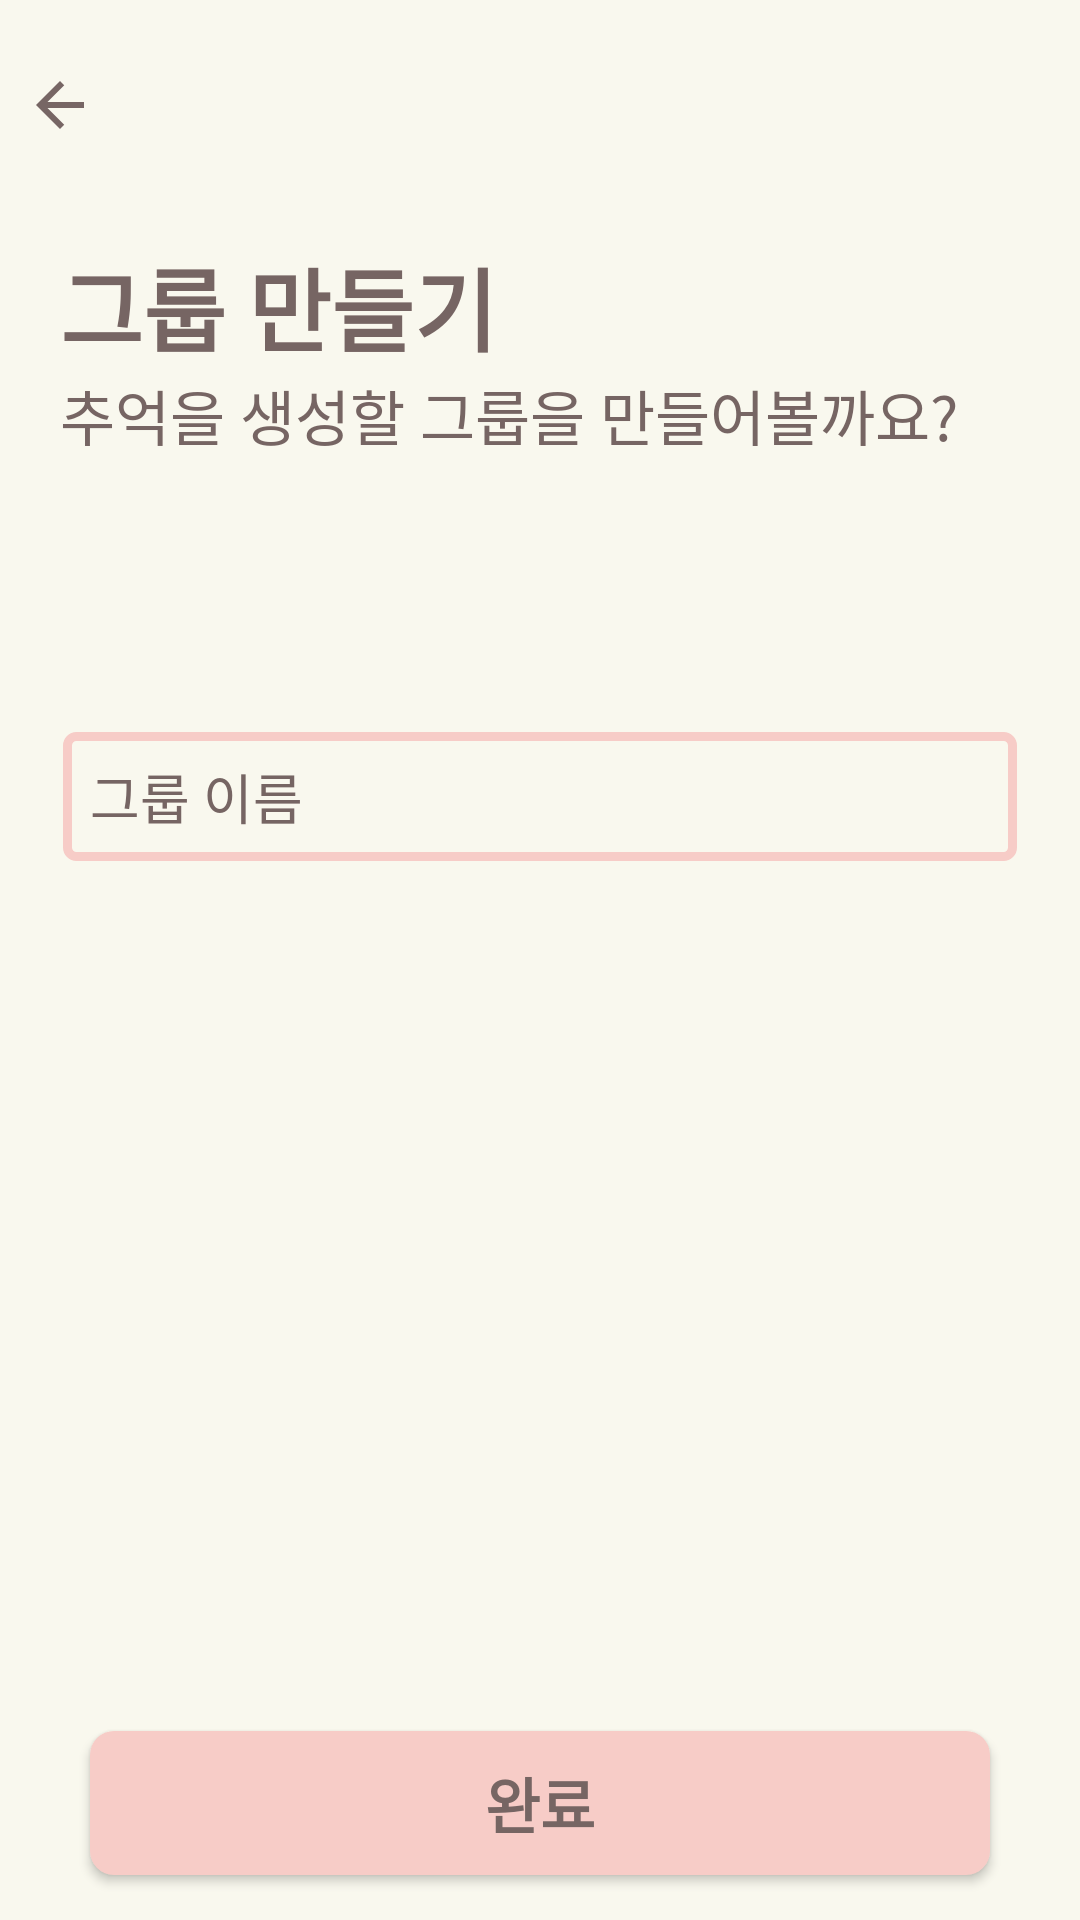

Reconstruct the res/layout file that produces this screen, plus the resources it refers to.
<!-- AndroidManifest.xml: application theme Theme.Mallery4 -->
<!-- res/layout/fragment_make_group.xml -->
<?xml version="1.0" encoding="utf-8"?>
<LinearLayout xmlns:android="http://schemas.android.com/apk/res/android"
    xmlns:tools="http://schemas.android.com/tools"
    android:layout_width="match_parent"
    android:layout_height="match_parent"
    android:orientation="vertical"
    tools:context=".MakeGroupFragment"
    android:background="@color/background">

    <LinearLayout
        android:layout_width="match_parent"
        android:layout_height="wrap_content"
        android:layout_marginBottom="20dp"
        android:layout_marginTop="10dp"
        android:orientation="horizontal">
    <ImageButton
        android:id="@+id/btn_backtohome"
        android:layout_width="40dp"
        android:layout_height="50dp"
        android:src="@drawable/ic_baseline_arrow_back_24"
        android:background="@color/background"
        />
    </LinearLayout>

    <LinearLayout
        android:layout_width="wrap_content"
        android:layout_height="wrap_content"
        android:orientation="vertical"
        android:layout_marginBottom="60dp"
        android:layout_marginLeft="20dp">

        <TextView
            android:layout_width="wrap_content"
            android:layout_height="wrap_content"
            android:text="그룹 만들기"
            android:gravity="left"
            android:textStyle="bold"
            android:textColor="#766563"
            android:textSize="30dp" />

        <TextView
            android:layout_width="wrap_content"
            android:layout_height="wrap_content"
            android:text="추억을 생성할 그룹을 만들어볼까요?"
            android:gravity="left"
            android:textColor="#766563"
            android:textSize="20dp" />

    </LinearLayout>




    <LinearLayout
        android:layout_width="match_parent"
        android:layout_height="wrap_content"
        android:orientation="horizontal"
        android:layout_marginTop="30dp"
        android:layout_marginLeft="20dp"
        android:layout_marginRight="20dp">

        <EditText
            android:id="@+id/write_groupname"
            android:layout_width="match_parent"
            android:layout_height="45dp"
            android:paddingLeft="10dp"
            android:hint="그룹 이름"
            android:background="@drawable/enroll_edittext_style"
            android:textColorHint="@color/browncolor"
            android:textSize="18dp" />
    </LinearLayout>

    <LinearLayout
        android:layout_width="match_parent"
        android:layout_height="0dp"
        android:layout_weight="1" />

    <androidx.appcompat.widget.AppCompatButton
        android:id="@+id/newgroup_enroll_btn"
        android:layout_width="match_parent"
        android:layout_height="wrap_content"
        android:layout_marginBottom="15dp"
        android:layout_marginLeft="30dp"
        android:layout_marginRight="30dp"
        android:background="@drawable/rounded_pink"
        android:text="완료"
        android:textStyle="bold"
        android:textSize="20dp"
        android:textColor="@color/browncolor"/>

</LinearLayout>
<!-- resources referenced by this layout -->
<resources>
  <color name="background">#F9F8EE</color>
  <color name="browncolor">#766563</color>
  <!-- drawable enroll_edittext_style (drawable) -->
  <?xml version="1.0" encoding="utf-8"?>
  <layer-list xmlns:android="http://schemas.android.com/apk/res/android">
      <item
          android:bottom="1dp"
          android:left="1dp"
          android:right="1dp"
          android:top="1dp">
          <shape android:shape="rectangle">
          <corners android:radius="3dp" />
              <stroke
                  android:width="3dp"
                  android:color="@color/pointcolor" />
  
              <solid android:color="@color/background" />
          </shape>
      </item>
  </layer-list>
  <!-- drawable ic_baseline_arrow_back_24 (drawable) -->
  <vector android:autoMirrored="true" android:height="24dp"
      android:tint="#776664" android:viewportHeight="24"
      android:viewportWidth="24" android:width="24dp" xmlns:android="http://schemas.android.com/apk/res/android">
      <path android:fillColor="@android:color/white" android:pathData="M20,11H7.83l5.59,-5.59L12,4l-8,8 8,8 1.41,-1.41L7.83,13H20v-2z"/>
  </vector>
  <!-- drawable rounded_pink (drawable) -->
  <?xml version="1.0" encoding="utf-8"?>
  <shape xmlns:android="http://schemas.android.com/apk/res/android">
      <solid android:color="#F7CCC7"/>
      <corners android:radius="8dp" />
  </shape>
  <style name="Theme.Mallery4" parent="Theme.MaterialComponents.DayNight.NoActionBar">
          
          <item name="colorPrimary">@color/background</item>
          <item name="colorPrimaryVariant">@color/background</item>
          <item name="colorOnPrimary">@color/browncolor</item>
          
          <item name="colorSecondary">@color/teal_200</item>
          <item name="colorSecondaryVariant">@color/teal_700</item>
          <item name="colorOnSecondary">@color/black</item>
          
          <item name="android:statusBarColor">?attr/colorPrimaryVariant</item>
  
          
          <item name="alertDialogTheme">@style/alertDialogTheme</item>
          
  
      </style>
  <color name="pointcolor">#F7CCC7</color>
  <color name="teal_200">#FF03DAC5</color>
  <color name="teal_700">#FF018786</color>
  <color name="black">#FF000000</color>
  <style name="alertDialogTheme" parent="ThemeOverlay.AppCompat.Dialog.Alert">
          <item name="android:textColor">@color/background</item>
          <item name="android:background">@color/browncolor</item>
      </style>
</resources>
